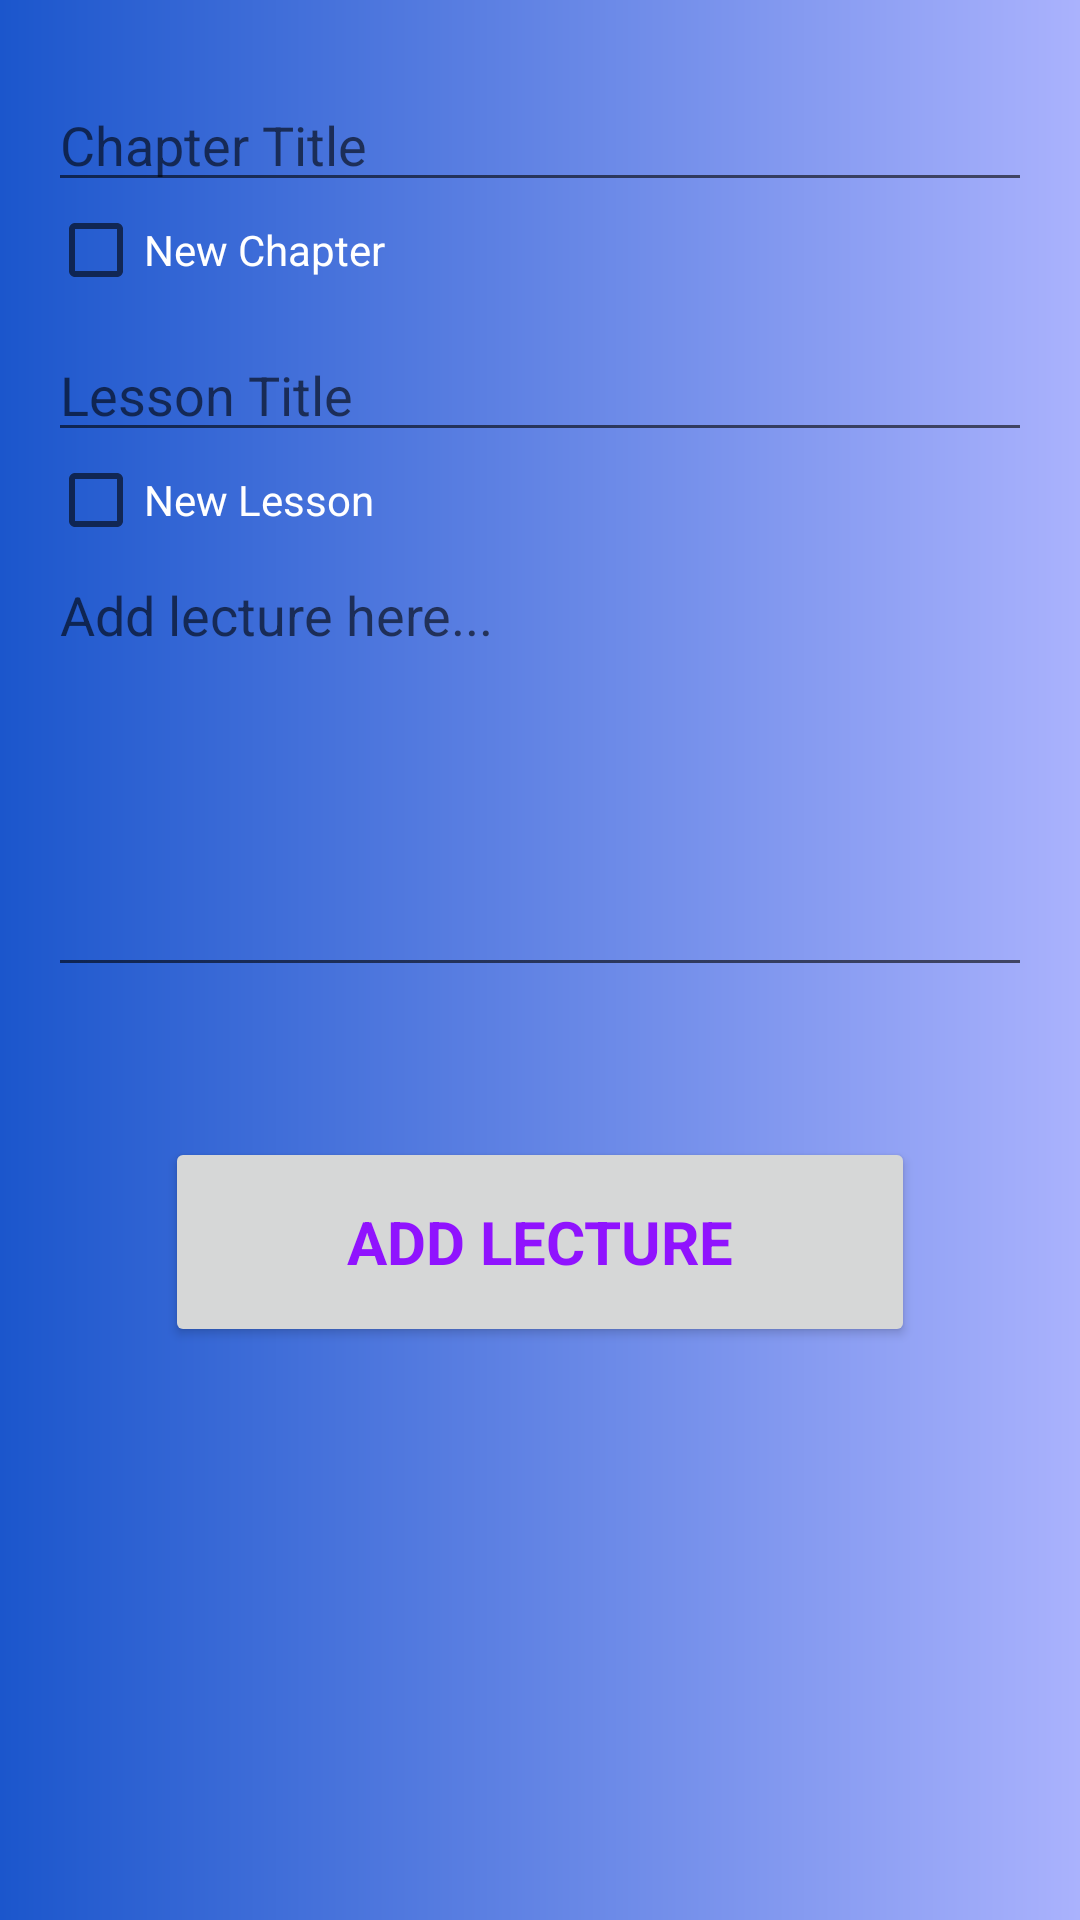

Android layout source for this screen:
<!-- AndroidManifest.xml: application theme AppTheme -->
<!-- res/layout/activity_add_lecture.xml -->
<?xml version="1.0" encoding="utf-8"?>

<LinearLayout xmlns:android="http://schemas.android.com/apk/res/android"
    xmlns:app="http://schemas.android.com/apk/res-auto"
    xmlns:tools="http://schemas.android.com/tools"
    android:layout_width="match_parent"
    android:layout_height="match_parent"
    android:orientation="vertical"
    android:padding="16dp"
    android:gravity="center_horizontal"
    android:background="@drawable/gradient1"
    tools:context=".admin.AddLectureActivity">

    <EditText
        android:id="@+id/chapter_Title"
        android:layout_width="match_parent"
        android:layout_height="wrap_content"
        android:hint="@string/chapter_title"
        android:inputType="text"
        android:layout_marginTop="10dp"
        android:autofillHints=""
        android:textColor="@color/white" />

    <CheckBox
        android:id="@+id/cboNewChapter"
        android:layout_width="wrap_content"
        android:layout_height="wrap_content"
        android:text="@string/new_chapter"
        android:layout_gravity="start"
        android:textColor="@color/white"/>

    <EditText
        android:id="@+id/lessonTitle"
        android:layout_width="match_parent"
        android:layout_height="wrap_content"
        android:hint="@string/lesson_title"
        android:inputType="text"
        android:layout_marginTop="10dp"
        android:autofillHints=""
        android:textColor="@color/white" />

    <CheckBox
        android:id="@+id/cboNewLesson"
        android:layout_width="wrap_content"
        android:layout_height="wrap_content"
        android:text="@string/new_lesson"
        android:layout_gravity="start"
        android:textColor="@color/white"/>

    <EditText
        android:id="@+id/etLectureAdd"
        android:inputType="textMultiLine"
        android:lines="8"
        android:minLines="6"
        android:gravity="top|start"
        android:maxLines="10"
        android:layout_height="wrap_content"
        android:layout_width="match_parent"
        android:scrollbars="vertical"
        android:hint="@string/add_lecture_here"
        android:autofillHints=""
        android:textColor="@color/white"/>

    <Button
        android:id="@+id/btnAddLectureToDB"
        android:layout_width="250dp"
        android:layout_height="70dp"
        android:layout_marginTop="50dp"
        android:text="@string/add_lecture"
        android:textSize="20sp"
        android:textStyle="bold"
        android:textColor="@color/colorPrimary"/>


</LinearLayout>
<!-- resources referenced by this layout -->
<resources>
  <color name="colorPrimary">#9013FE</color>
  <color name="white">#FFFFFF</color>
  <!-- drawable gradient1 (drawable) -->
  <?xml version="1.0" encoding="utf-8"?>
  
  <shape android:shape="rectangle" xmlns:android="http://schemas.android.com/apk/res/android">
      <gradient
          android:endColor="@color/gradient1start"
          android:startColor="@color/gradient1end"
          android:angle="360"
          />
  </shape>
  <string name="add_lecture">ADD LECTURE</string>
  <string name="add_lecture_here">Add lecture here...</string>
  <string name="chapter_title">Chapter Title</string>
  <string name="lesson_title">Lesson Title</string>
  <string name="new_chapter">New Chapter</string>
  <string name="new_lesson">New Lesson</string>
  <style name="AppTheme" parent="Theme.AppCompat.Light.NoActionBar">
          
          <item name="colorPrimary">@color/colorPrimary</item>
          <item name="colorPrimaryDark">@color/colorPrimaryDark</item>
          <item name="colorAccent">@color/colorAccent</item>
          <item name="fontFamily">@font/poppins</item>
      </style>
  <color name="gradient1start">#aab2fd</color>
  <color name="gradient1end">#1b56cc</color>
  <color name="colorPrimaryDark">#6A1B9A</color>
  <color name="colorAccent">#9013FE</color>
</resources>
